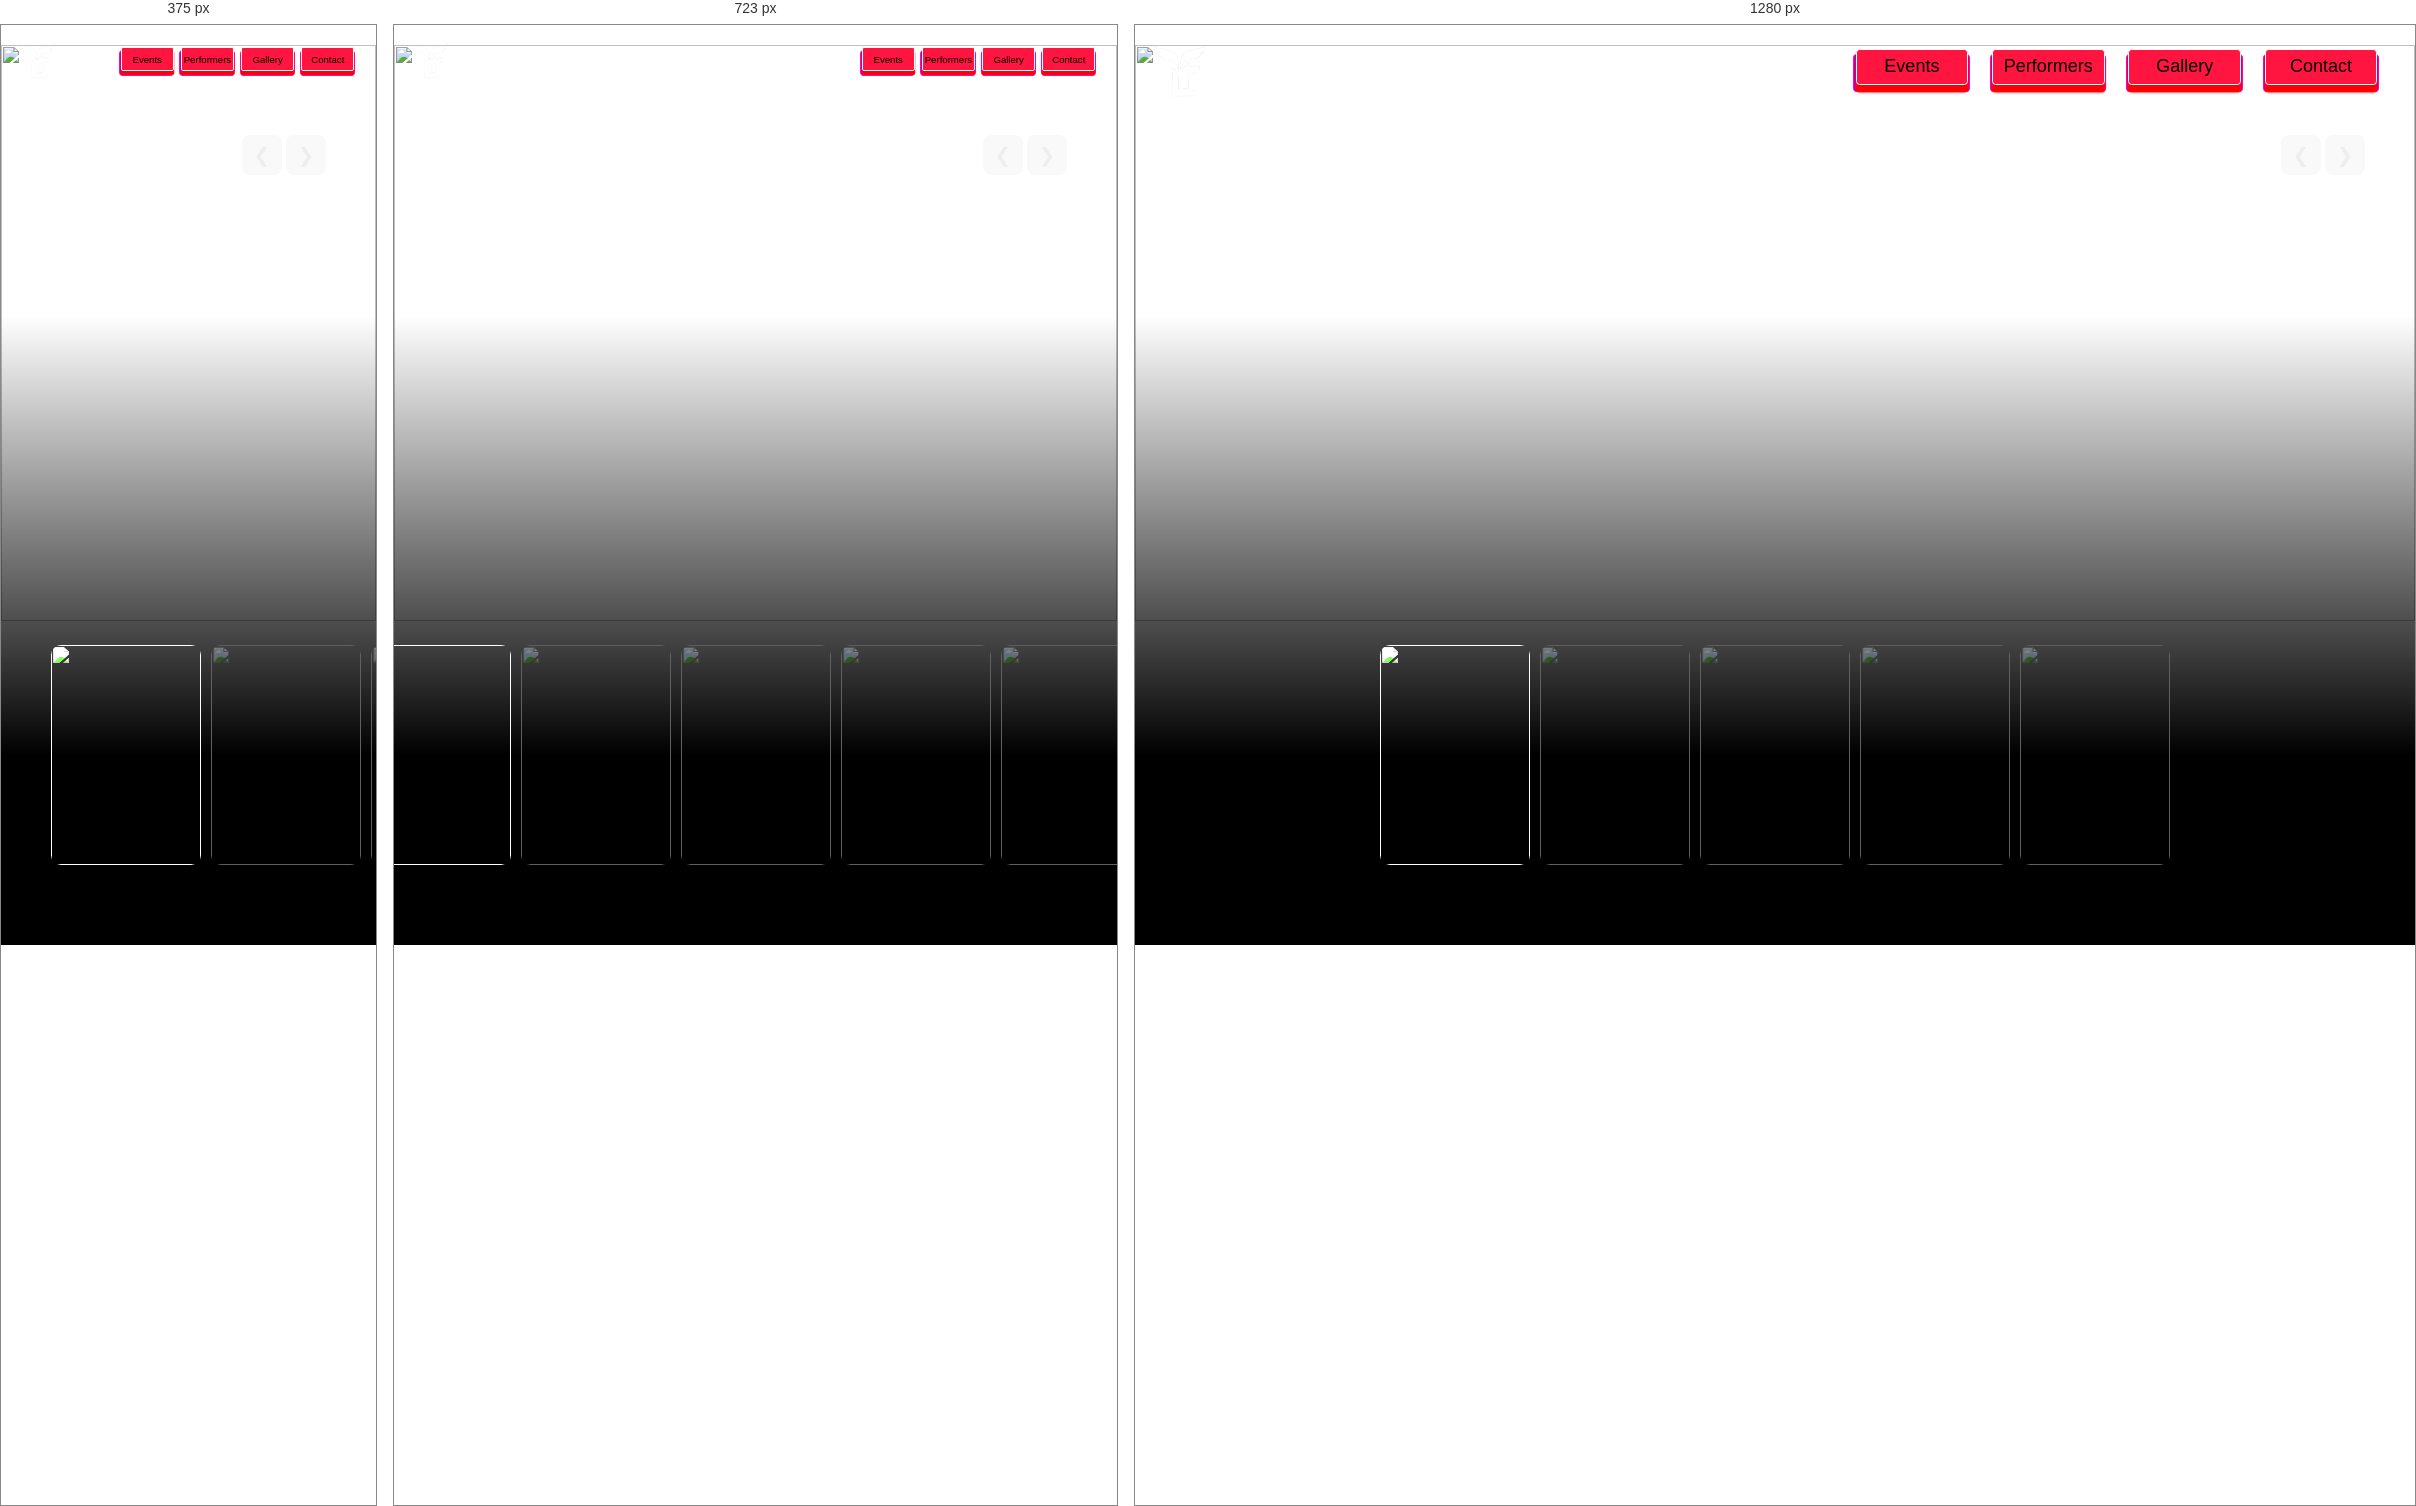
Rendered at 375 px, 723 px and 1280 px, left to right.

<!-- file: gallery.html -->
<!DOCTYPE html>
<html lang="en">
<head>
    <meta charset="UTF-8">
    <meta name="viewport" content="width=device-width, initial-scale=1.0">
    <title>Gallery</title>
    <link rel="stylesheet" href="../Css/gallery.css">
    <link rel="stylesheet" href="../Css/navbar.css">
</head>
<body>
 <header>
        <div class="logo">
          <a href="../index.html"><img src="../LF logo.png" alt="Logo"></a>
        </div>
        <nav>
          <ul class="nav-links">
            <li><a href="../Pages/events.html"><button><span>Events</span></button></a></li>
            <li><a href="../Pages/performers.html"><button><span>Performers</span></button></a></li>
            <li><a href="../Pages/gallery.html"><button><span>Gallery</span></button></a></li>
            <li><a href="../Pages/contact.html"><button><span>Contact</span></button></a></li>
          </ul>
        </nav>
      </header>
      <section>
    <div class="slider">
        <div class="list">
            <div class="item active">
                <img src="../Images/image3.webp">
                <div class="content">
                    <p></p>
                    <h2></h2>
                </div>
            </div>
            <div class="item">
                <img src="../Images/image1.webp">
                <div class="content">
                    <p></p>
                    <h2></h2>
                </div>
            </div>
            <div class="item">
                <img src="../Images/image2.webp">
                <div class="content">
                    <p></p>
                    <h2></h2>
                </div>
            </div>
            <div class="item">
                <img src="../Images/image11.webp">
                <div class="content">
                    <p></p>
                    <h2></h2>
                </div>
            </div>
            <div class="item">
                <img src="../Images/image4.webp">
                <div class="content">
                    <p></p>
                    <h2></h2>
                </div>
            </div>
        </div>
        <div class="arrows">
            <button id="prev">&#10094;</button>
            <button id="next">&#10095;</button>
        </div>
        
        <div class="thumbnail">
            <div class="item active">
                <img src="../Images/image3.webp">
                <div class="content"></div>
            </div>
            <div class="item">
                <img src="../Images/image1.webp">
                <div class="content"></div>
            </div>
            <div class="item">
                <img src="../Images/image2.webp">
                <div class="content"></div>
            </div>
            <div class="item">
                <img src="../Images/image11.webp">
                <div class="content"></div>
            </div>
            <div class="item">
                <img src="../Images/image4.webp">
                <div class="content"></div>
            </div>
        </div>
    </div>
</section>
    
    

 <script src="../Js/gallery.js"></script>    
</body>
</html>

/* @media block from gallery.css */
@media screen and (max-width: 678px) {
    .thumbnail{
        justify-content: flex-start;
    }
}

/* @media block from navbar.css */
@media screen and (max-width: 768px) {
    nav ul {
      display: none;
    }
  
    .nav-links {
      margin: auto;
    }
  
    .nav-links li{
      margin-right: 5px;
    }
  
    header{
      background-color: #00000000;
    }

    .logo img {
      height: 40px;
    }
  
    button {
      width:4.6em;
      height: 2.2em;
      padding: 0em 0.05em;
    }
  
    button span {
      width: 5.5em;
      height: 2.5em;
      font-size: 0.8em;
    }
  
  }